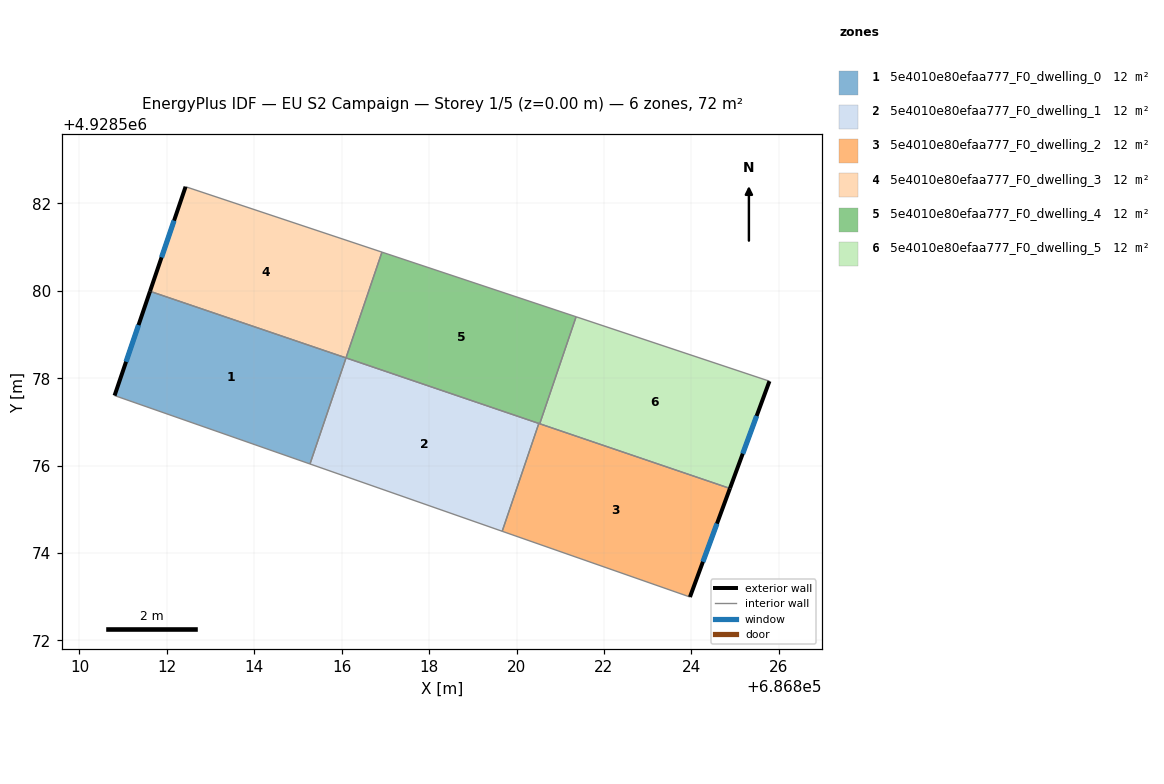
=== STOREY PLAN SPEC (per zone: floor XY polygon, exterior-wall plan segments, windows/doors) ===
zone 1: 5e4010e80efaa777_F0_dwelling_0  (12.0 m²)
  floor: (686816.10, 4928578.47) (686815.27, 4928576.04) (686810.80, 4928577.60) (686811.61, 4928579.99)
  exterior wall: (686811.61, 4928579.99) – (686810.80, 4928577.60)  [2.5 m]
    window: (686811.35, 4928579.22) – (686811.07, 4928578.38)  [0.9 m²]
  interior walls: 3
zone 2: 5e4010e80efaa777_F0_dwelling_1  (12.0 m²)
  floor: (686820.51, 4928576.97) (686819.67, 4928574.50) (686815.27, 4928576.04) (686816.10, 4928578.47)
  interior walls: 4
zone 3: 5e4010e80efaa777_F0_dwelling_2  (12.0 m²)
  floor: (686824.88, 4928575.48) (686823.97, 4928573.00) (686819.67, 4928574.50) (686820.51, 4928576.97)
  exterior wall: (686823.97, 4928573.00) – (686824.88, 4928575.48)  [2.6 m]
    window: (686824.26, 4928573.80) – (686824.59, 4928574.67)  [1.0 m²]
  interior walls: 4
zone 4: 5e4010e80efaa777_F0_dwelling_3  (12.0 m²)
  floor: (686816.92, 4928580.89) (686816.10, 4928578.47) (686811.61, 4928579.99) (686812.43, 4928582.38)
  exterior wall: (686812.43, 4928582.38) – (686811.61, 4928579.99)  [2.5 m]
    window: (686812.16, 4928581.61) – (686811.88, 4928580.77)  [0.9 m²]
  interior walls: 3
zone 5: 5e4010e80efaa777_F0_dwelling_4  (12.0 m²)
  floor: (686821.36, 4928579.41) (686820.53, 4928576.96) (686816.10, 4928578.47) (686816.92, 4928580.89)
  interior walls: 5
zone 6: 5e4010e80efaa777_F0_dwelling_5  (12.0 m²)
  floor: (686825.79, 4928577.93) (686824.88, 4928575.48) (686820.53, 4928576.96) (686821.36, 4928579.41)
  exterior wall: (686824.88, 4928575.48) – (686825.79, 4928577.93)  [2.6 m]
    window: (686825.18, 4928576.27) – (686825.49, 4928577.14)  [1.0 m²]
  interior walls: 3

=== DERIVED (storey summary) ===
Building: EU S2 Campaign
Storey: 1 of 5  (floor level z = 0.00 m)
Storey gross floor area: 72.2 m²
Zones on this storey: 6
  - 5e4010e80efaa777_F0_dwelling_0: floor 12.0 m²; exterior wall 2.5 m (7.6 m²); 1 window(s) 0.9 m²; WWR 12.4%
  - 5e4010e80efaa777_F0_dwelling_1: floor 12.0 m²
  - 5e4010e80efaa777_F0_dwelling_2: floor 12.0 m²; exterior wall 2.6 m (7.9 m²); 1 window(s) 1.0 m²; WWR 12.4%
  - 5e4010e80efaa777_F0_dwelling_3: floor 12.0 m²; exterior wall 2.5 m (7.6 m²); 1 window(s) 0.9 m²; WWR 12.4%
  - 5e4010e80efaa777_F0_dwelling_4: floor 12.0 m²
  - 5e4010e80efaa777_F0_dwelling_5: floor 12.0 m²; exterior wall 2.6 m (7.8 m²); 1 window(s) 1.0 m²; WWR 12.4%
Zone adjacency (shared interzone walls):
  - 5e4010e80efaa777_F0_dwelling_0 ↔ 5e4010e80efaa777_F0_dwelling_1
  - 5e4010e80efaa777_F0_dwelling_0 ↔ 5e4010e80efaa777_F0_dwelling_3
  - 5e4010e80efaa777_F0_dwelling_1 ↔ 5e4010e80efaa777_F0_dwelling_2
  - 5e4010e80efaa777_F0_dwelling_1 ↔ 5e4010e80efaa777_F0_dwelling_4
  - 5e4010e80efaa777_F0_dwelling_2 ↔ 5e4010e80efaa777_F0_dwelling_4
  - 5e4010e80efaa777_F0_dwelling_2 ↔ 5e4010e80efaa777_F0_dwelling_5
  - 5e4010e80efaa777_F0_dwelling_3 ↔ 5e4010e80efaa777_F0_dwelling_4
  - 5e4010e80efaa777_F0_dwelling_4 ↔ 5e4010e80efaa777_F0_dwelling_5